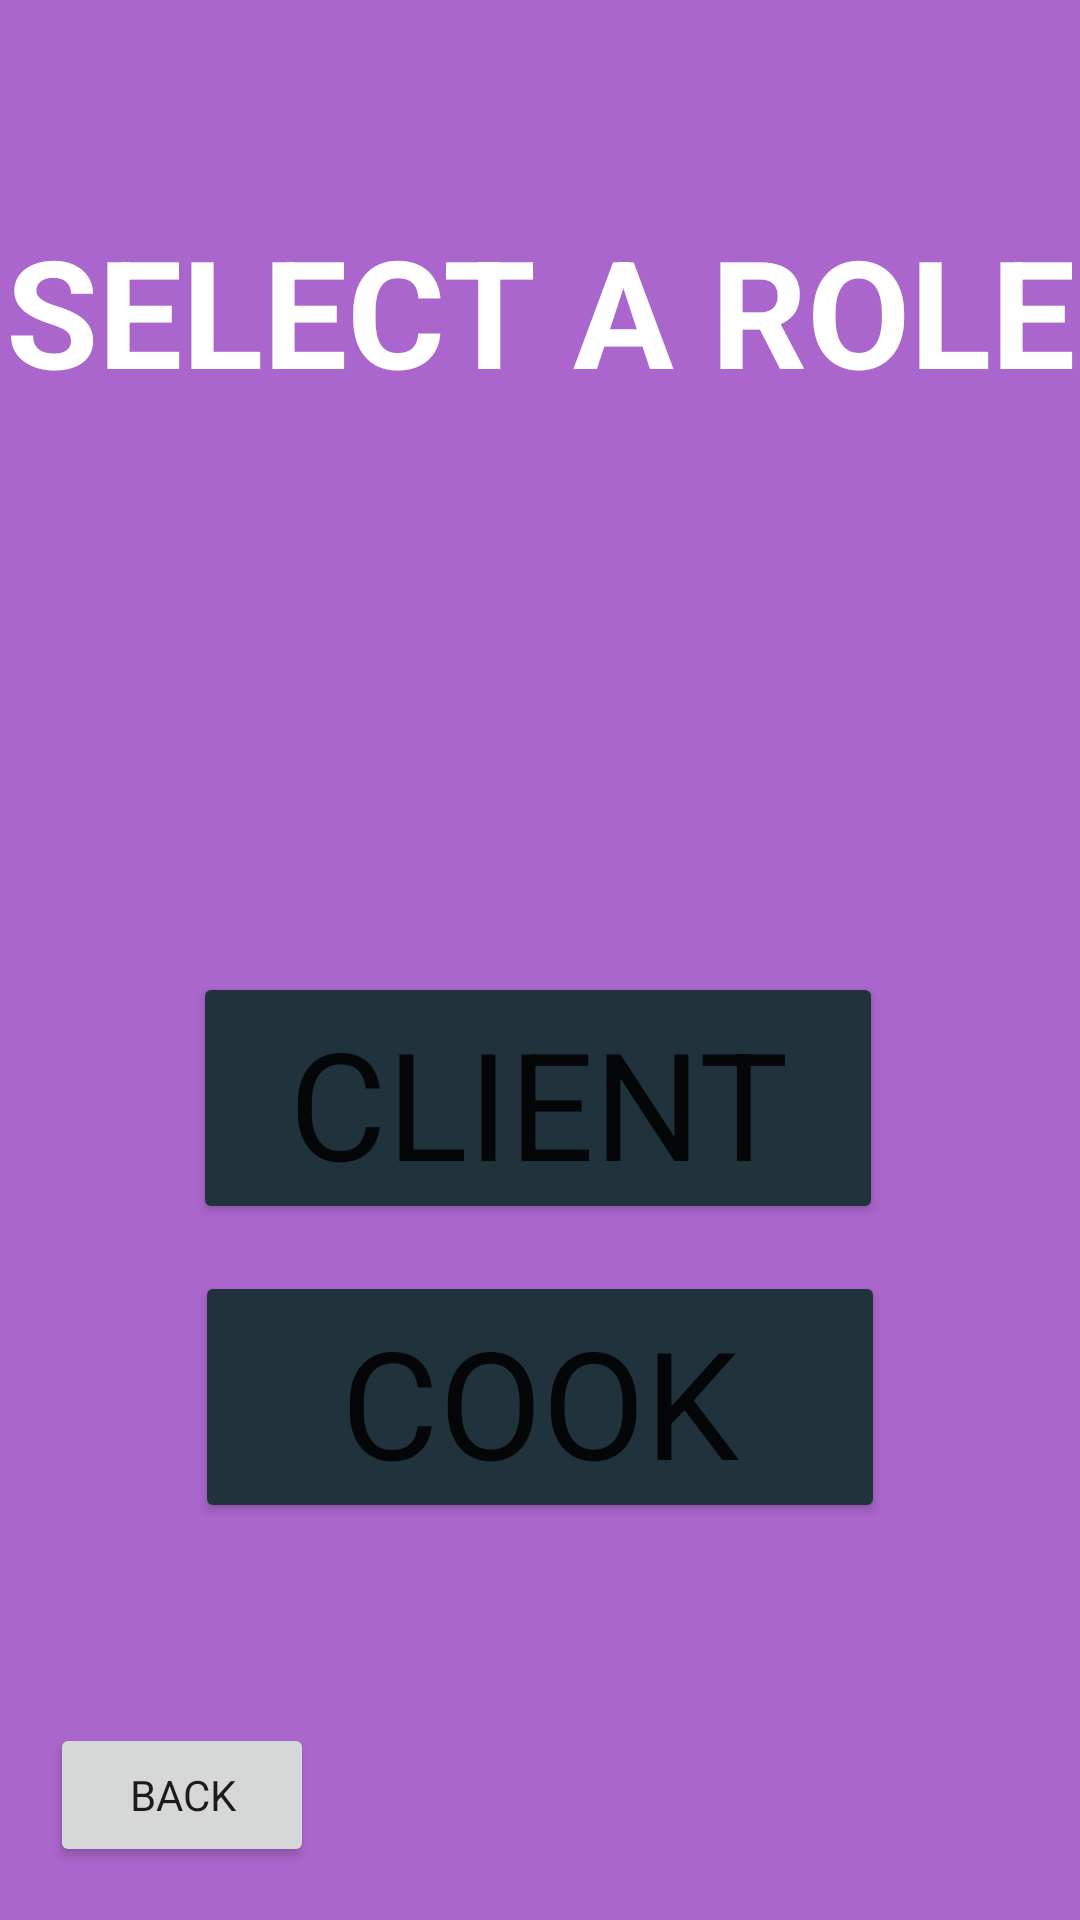

Layout XML and referenced resources for this Android screen:
<!-- AndroidManifest.xml: application theme Theme.SEG2105_Group20_Project -->
<!-- res/layout/activity_signup_role.xml -->
<?xml version="1.0" encoding="utf-8"?>
<androidx.constraintlayout.widget.ConstraintLayout xmlns:android="http://schemas.android.com/apk/res/android"
    xmlns:app="http://schemas.android.com/apk/res-auto"
    xmlns:tools="http://schemas.android.com/tools"
    android:layout_width="match_parent"
    android:layout_height="match_parent"
    android:background="@android:color/holo_purple"
    tools:context=".SignUpRole">

    <TextView
        android:id="@+id/selectRoleText"
        android:layout_width="match_parent"
        android:layout_height="wrap_content"
        android:text="@string/select_a_role"
        android:textAlignment="center"
        android:textAllCaps="true"
        android:textColor="@color/white"
        android:textSize="50sp"
        android:textStyle="bold"
        app:layout_constraintBottom_toBottomOf="parent"
        app:layout_constraintEnd_toEndOf="parent"
        app:layout_constraintHorizontal_bias="0.501"
        app:layout_constraintStart_toStartOf="parent"
        app:layout_constraintTop_toTopOf="parent"
        app:layout_constraintVertical_bias="0.122" />

    <Button
        android:id="@+id/clientButton"
        android:layout_width="230dp"
        android:layout_height="84dp"
        android:layout_marginTop="324dp"
        android:text="@string/client"
        android:backgroundTint="@color/material_dynamic_secondary20"
        android:textSize="50sp"
        app:layout_constraintEnd_toEndOf="parent"
        app:layout_constraintHorizontal_bias="0.496"
        app:layout_constraintStart_toStartOf="parent"
        app:layout_constraintTop_toTopOf="parent" />

    <Button
        android:id="@+id/cookButton"
        android:layout_width="230dp"
        android:layout_height="84dp"
        android:text="@string/cook"
        android:backgroundTint="@color/material_dynamic_secondary20"
        android:textSize="50sp"
        app:layout_constraintBottom_toBottomOf="parent"
        app:layout_constraintEnd_toEndOf="parent"
        app:layout_constraintStart_toStartOf="parent"
        app:layout_constraintTop_toBottomOf="@+id/clientButton"
        app:layout_constraintVertical_bias="0.105" />

    <Button
        android:id="@+id/roleBackButton"
        android:layout_width="wrap_content"
        android:layout_height="wrap_content"
        android:layout_alignParentStart="true"
        android:layout_alignParentTop="true"
        android:layout_alignParentEnd="true"
        android:layout_alignParentBottom="true"
        android:text="@string/back"
        app:layout_constraintBottom_toBottomOf="parent"
        app:layout_constraintEnd_toEndOf="parent"
        app:layout_constraintHorizontal_bias="0.061"
        app:layout_constraintStart_toStartOf="parent"
        app:layout_constraintTop_toTopOf="parent"
        app:layout_constraintVertical_bias="0.97" />
</androidx.constraintlayout.widget.ConstraintLayout>
<!-- resources referenced by this layout -->
<resources>
  <color name="white">#FFFFFFFF</color>
  <string name="back">Back</string>
  <string name="client">Client</string>
  <string name="cook">Cook</string>
  <string name="select_a_role">Select a Role</string>
  <style name="Theme.SEG2105_Group20_Project" parent="Theme.MaterialComponents.DayNight.DarkActionBar">
          
          <item name="colorPrimary">@color/purple_500</item>
          <item name="colorPrimaryVariant">@color/purple_700</item>
          <item name="colorOnPrimary">@color/white</item>
          
          <item name="colorSecondary">@color/teal_200</item>
          <item name="colorSecondaryVariant">@color/teal_700</item>
          <item name="colorOnSecondary">@color/black</item>
          
          <item name="android:statusBarColor">?attr/colorPrimaryVariant</item>
          
          <item name="fontFamily">@font/helvetica_neue_medium</item>
      </style>
  <color name="purple_500">#FF6200EE</color>
  <color name="purple_700">#FF3700B3</color>
  <color name="teal_200">#FF03DAC5</color>
  <color name="teal_700">#FF018786</color>
  <color name="black">#FF000000</color>
</resources>
